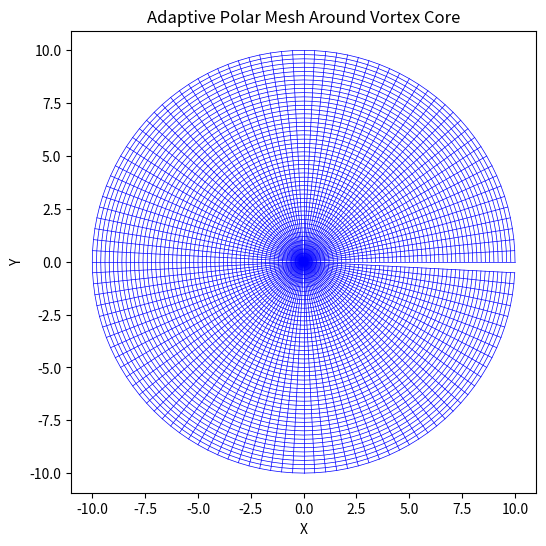

Source code (Python):
#!/usr/bin/env python3
"""
src/polar_grid.py

This module implements a polar discretization scheme for regions near vortex cores.
It generates an adaptive polar mesh given:
  - A vortex center (xc, yc)
  - A maximum radius (r_max) within which high resolution is desired.
  - A radial resolution (dr)
  - An angular resolution (dtheta, in radians)

The module returns arrays of the polar coordinates (r, theta) and the corresponding Cartesian
coordinates (X, Y). These coordinates can then be used to remap the simulation fields in the vortex core.
"""

import numpy as np
import matplotlib.pyplot as plt

def generate_polar_mesh(xc, yc, r_max, dr, dtheta):
    """
    Generate a polar mesh centered at (xc, yc) with radial resolution dr and angular resolution dtheta.
    
    Parameters:
      xc, yc  : float
                The coordinates of the vortex core center.
      r_max   : float
                The maximum radius for the polar grid.
      dr      : float
                Radial step size.
      dtheta  : float
                Angular step size in radians.
                
    Returns:
      X, Y    : 2D numpy arrays of Cartesian coordinates corresponding to the polar grid.
      R, Theta: 2D numpy arrays of polar coordinates.
    """
    # Generate radial and angular coordinate arrays.
    r = np.arange(0, r_max + dr, dr)
    theta = np.arange(0, 2 * np.pi, dtheta)
    
    # Create a 2D meshgrid in polar coordinates.
    R, Theta = np.meshgrid(r, theta, indexing='ij')
    
    # Convert polar coordinates to Cartesian coordinates.
    X = xc + R * np.cos(Theta)
    Y = yc + R * np.sin(Theta)
    
    return X, Y, R, Theta

def plot_mesh(X, Y, title="Polar Mesh"):
    """
    Plot the generated mesh for visualization.
    
    Parameters:
      X, Y : 2D numpy arrays of Cartesian coordinates.
      title: str, optional
             Title for the plot.
    """
    plt.figure(figsize=(6, 6))
    # Plot the mesh lines.
    for i in range(X.shape[0]):
        plt.plot(X[i, :], Y[i, :], 'b-', linewidth=0.5)
    for j in range(Y.shape[1]):
        plt.plot(X[:, j], Y[:, j], 'b-', linewidth=0.5)
    plt.title(title)
    plt.xlabel("X")
    plt.ylabel("Y")
    plt.axis('equal')
    plt.show()

if __name__ == "__main__":
    # Example usage: generate and plot a polar grid centered at (0, 0)
    # with r_max=10, dr=0.2, and dtheta=pi/60.
    xc, yc = 0.0, 0.0
    r_max = 10.0
    dr = 0.2
    dtheta = np.pi / 60.0  # 3 degrees resolution
    X, Y, R, Theta = generate_polar_mesh(xc, yc, r_max, dr, dtheta)
    plot_mesh(X, Y, title="Adaptive Polar Mesh Around Vortex Core")
